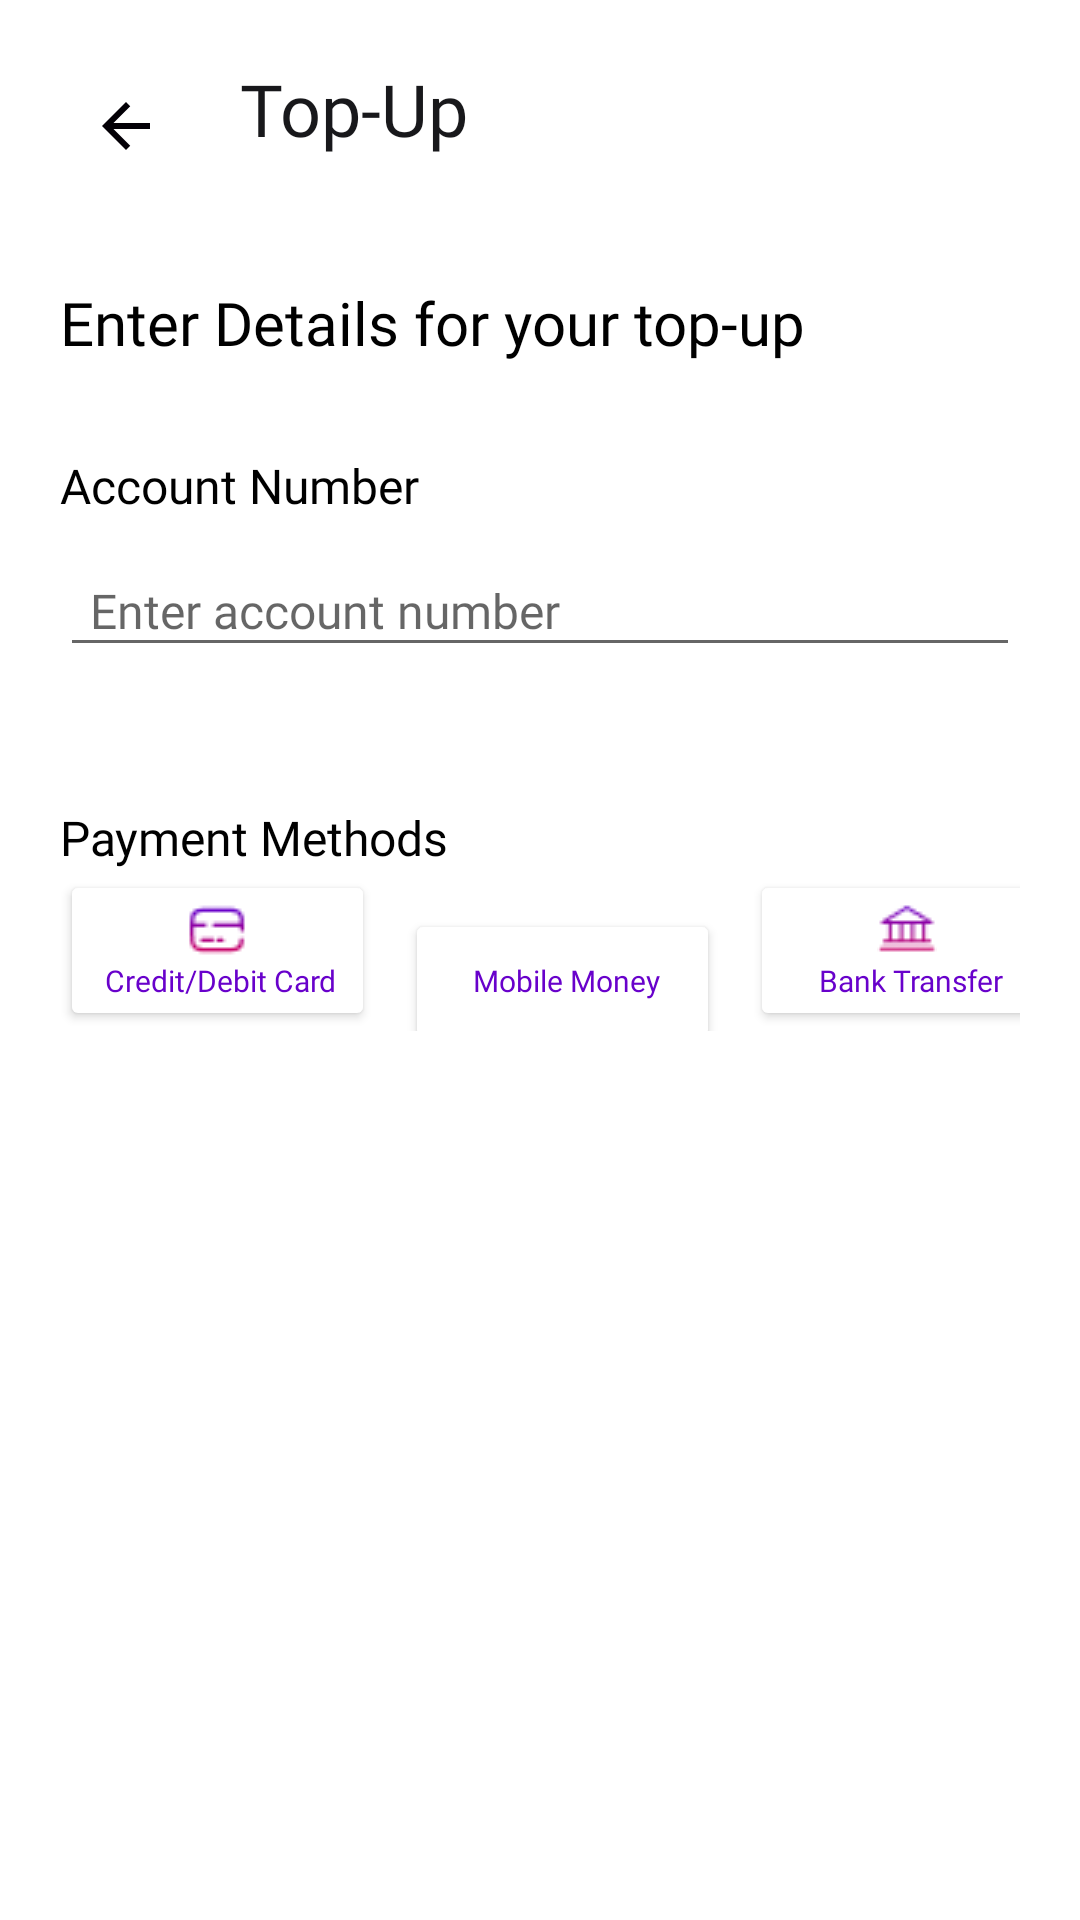

This screen was rendered from an Android layout file. Write that file and the resources it references.
<!-- AndroidManifest.xml: application theme Theme.TPJava -->
<!-- res/layout/activity_top_up_account.xml -->
<?xml version="1.0" encoding="utf-8"?>
<androidx.constraintlayout.widget.ConstraintLayout xmlns:android="http://schemas.android.com/apk/res/android"
    xmlns:app="http://schemas.android.com/apk/res-auto"
    xmlns:tools="http://schemas.android.com/tools"
    android:id="@+id/main"
    android:layout_width="match_parent"
    android:layout_height="match_parent"
    tools:context=".ui.top_up.TopUpAccount">

    <LinearLayout
        android:layout_width="match_parent"
        android:layout_height="match_parent"
        android:orientation="vertical"
        android:padding="20dp">

        <LinearLayout
            android:layout_width="match_parent"
            android:layout_height="wrap_content"
            android:orientation="horizontal">

            <ImageView
                android:id="@+id/btnGoBack"
                android:layout_width="wrap_content"
                android:layout_height="wrap_content"
                android:src="@drawable/arrow_back"
                android:layout_gravity="center"
                android:padding="10dp"/>

            <ImageView
                android:id="@+id/imageView"
                android:layout_width="wrap_content"
                android:layout_height="wrap_content"
                android:layout_marginEnd="16dp"
                android:src="@drawable/bdp_logo" />

            <TextView
                android:id="@+id/textView"
                android:layout_width="wrap_content"
                android:layout_height="wrap_content"
                android:gravity="center_vertical"
                android:text="@string/top_up_page"
                android:textAppearance="@style/appbar" />

        </LinearLayout>

        <TextView
            android:layout_width="match_parent"
            android:layout_height="wrap_content"
            android:text="Enter Details for your top-up"
            android:textAppearance="@style/pageTitle"
            android:textColor="@android:color/black"
            android:layout_marginTop="30dp"/>


        <TextView
            android:layout_width="match_parent"
            android:layout_height="wrap_content"
            android:text="Account Number"
            android:textAppearance="@style/subtitles"
            android:textColor="@android:color/black"
            android:layout_marginTop="30dp"/>

        <EditText
            android:layout_width="match_parent"
            android:layout_height="wrap_content"
            android:hint="Enter account number"
            android:textAppearance="@style/textfields"
            android:inputType="number"
            android:paddingBottom="8dp"
            android:paddingStart="10dp"
            android:layout_marginBottom="16dp"
            android:layout_marginTop="10dp"/>

        <TextView
            android:layout_width="match_parent"
            android:layout_height="wrap_content"
            android:text="Payment Methods"
            android:textAppearance="@style/subtitles"
            android:textColor="@android:color/black"
            android:layout_marginTop="30dp"/>

        <LinearLayout
            android:layout_width="wrap_content"
            android:layout_height="wrap_content"
            android:layout_gravity="center">

            <Button
                android:id="@+id/btnCreditDebitCard"
                android:layout_width="105dp"
                android:layout_height="wrap_content"
                android:backgroundTint="@color/white"
                android:drawableTop="@drawable/credit_card"
                android:text=" Credit/Debit Card"
                android:textAppearance="@style/sectionDividers"
                android:textColor="@color/secondary"
                android:textSize="10sp"
                android:layout_marginEnd="10dp"  />

            <Button
                android:id="@+id/btnMomo"
                android:layout_width="105dp"
                android:layout_height="wrap_content"
                android:layout_marginEnd="10dp"
                android:drawableTop="@drawable/momo_icon"
                android:text=" Mobile Money"
                android:textAppearance="@style/sectionDividers"
                android:textColor="@color/secondary"
                android:textSize="10sp"
                android:backgroundTint="@color/white"
                />


            <Button
                android:id="@+id/btnBank"
                android:layout_width="105dp"
                android:layout_height="wrap_content"
                android:layout_marginEnd="10dp"
                android:backgroundTint="@color/white"
                android:drawableTop="@drawable/bank_transfer_icon"
                android:text=" Bank Transfer"
                android:textAppearance="@style/sectionDividers"
                android:textColor="@color/secondary"
                android:textSize="10sp" />
        </LinearLayout>

        <Button
            android:id="@+id/btnTopUpContinue"
            android:layout_width="wrap_content"
            android:layout_height="44dp"
            android:layout_gravity="center"
            android:layout_marginTop="300dp"
            android:drawableEnd="@drawable/ic_login"
            android:textAppearance="@style/buttons"
            android:text="Continue" />
    </LinearLayout>


</androidx.constraintlayout.widget.ConstraintLayout>
<!-- resources referenced by this layout -->
<resources>
  <color name="secondary">#6801CB</color>
  <color name="white">#FFFFFFFF</color>
  <!-- drawable arrow_back (drawable) -->
  <vector xmlns:android="http://schemas.android.com/apk/res/android" android:autoMirrored="true" android:height="24dp" android:tint="#030006" android:viewportHeight="24" android:viewportWidth="24" android:width="24dp">
        
      <path android:fillColor="@android:color/white" android:pathData="M20,11H7.83l5.59,-5.59L12,4l-8,8 8,8 1.41,-1.41L7.83,13H20v-2z"/>
      
  </vector>
  <!-- drawable bank_transfer_icon: png bitmap (drawable, 618 bytes) -->
  <!-- drawable credit_card: png bitmap (drawable, 674 bytes) -->
  <!-- drawable ic_login: png bitmap (drawable, 188 bytes) -->
  <string name="top_up_page">Top-Up</string>
  <style name="appbar">
          <item name="android:textSize">24sp</item>
          <item name="android:fontFamily">@font/ibmplexsansbold</item>
          <item name="android:textColor">#18181B</item>
      </style>
  <style name="buttons">
          <item name="android:textSize">16sp</item>
          <item name="android:fontFamily">@font/ibmplexsansmedium</item>
          <item name="android:textColor">#ffffff</item>
      </style>
  <style name="pageTitle">
          <item name="android:fontFamily">@font/ibmplexsansmedium</item>
          <item name="android:textColor">#18181b</item>
          <item name="android:textSize">20sp</item>
      </style>
  <style name="sectionDividers">
          <item name="android:fontFamily">@font/ibmplexsanssemibold</item>
          <item name="android:textColor">#6801cb</item>
          <item name="android:textSize">16sp</item>
      </style>
  <style name="subtitles">
          <item name="android:textSize">16sp</item>
          <item name="android:fontFamily">@font/ibmplexsansregular</item>
      </style>
  <style name="textfields">
          <item name="android:textSize">16sp</item>
          <item name="android:fontFamily">@font/ibmplexsansregular</item>
          <item name="android:textColor">#687078</item>
      </style>
  <style name="Theme.TPJava" parent="Theme.MaterialComponents.DayNight.NoActionBar">
          
          <item name="colorPrimary">@color/secondary</item>
          <item name="colorPrimaryVariant">@color/secondary</item>
          <item name="colorOnPrimary">@color/white</item>
          
          <item name="colorSecondary">@color/primary</item>
          <item name="colorSecondaryVariant">@color/primary</item>
          <item name="colorOnSecondary">@color/black</item>
          
          <item name="android:statusBarColor">?attr/colorPrimaryVariant</item>
          
      </style>
  <color name="primary">#CC0066</color>
  <color name="black">#FF000000</color>
</resources>
